Run: headless pygame with SDL's dummy video driver; simulated clock (each Clock.tick advances the game by its frame time, no real sleeping); random seed 0; keys injected as events and as key.get_pressed() state; no mouse input.
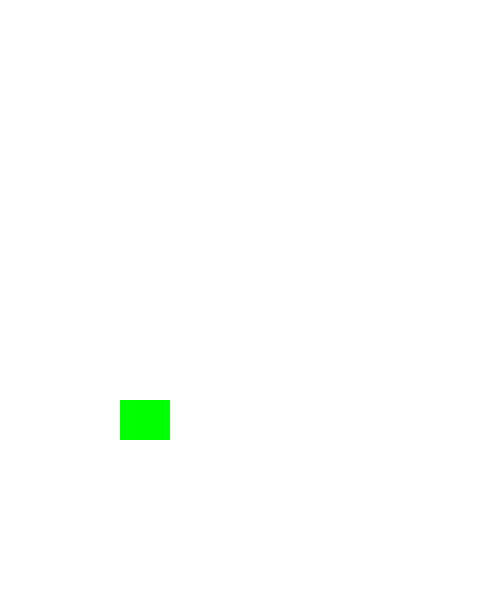
Frame 1 of 4 · flips 1–60 · no input
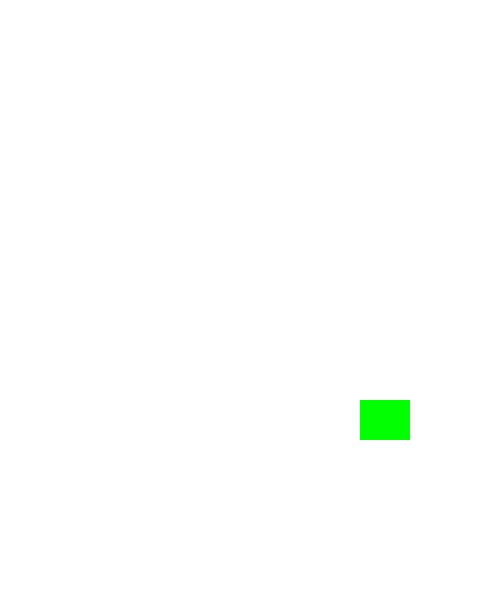
Frame 2 of 4 · flips 61–180 · tapped SPACE, RETURN · held RIGHT (→), D
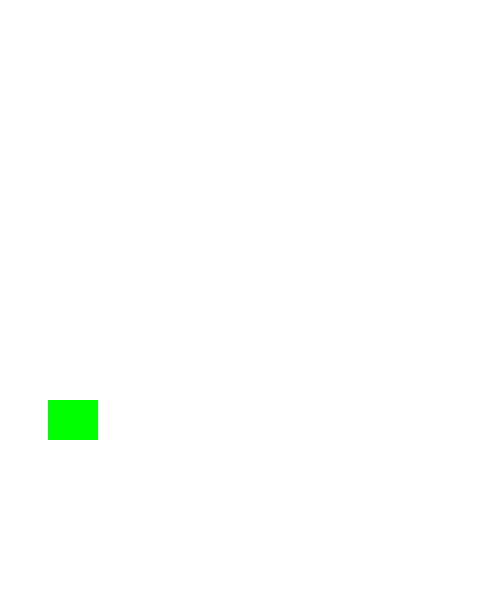
Frame 3 of 4 · flips 181–300 · held DOWN (↓), S
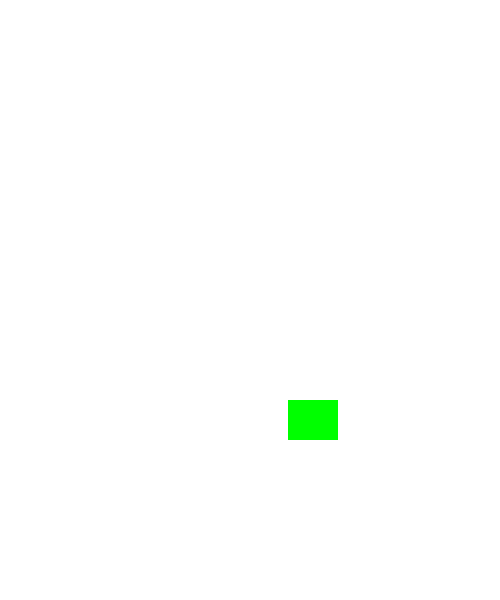
Frame 4 of 4 · flips 301–420 · held LEFT (←), A, UP (↑), W

The pygame program that drew these frames:

# -*- coding: utf-8 -*-
"""
Created on Tue Oct 19 11:17:46 2021

@author: ManaTsao
"""

import pygame

WIDTH = 500
HEIGHT = 600

pygame.init()
screen = pygame.display.set_mode((WIDTH,HEIGHT))
pygame.display.set_caption("My First Game")
clock = pygame.time.Clock()

class Player(pygame.sprite.Sprite):
    def __init__(self):
        pygame.sprite.Sprite.__init__(self)
        self.image = pygame.Surface((50,40))
        self.image.fill((0,255,0))
        self.rect = self.image.get_rect()
        self.rect.x = 0
        self.rect.y = 400
        #self.rect.center = (WIDTH/2, HEIGHT/2)
        
    def update(self):
        self.rect.x +=2
        if self.rect.left > WIDTH:
            self.rect.right = 0

all_sprites = pygame.sprite.Group()
player = Player()
all_sprites.add(player)


# Jeff: Same with here
# screen.fill((255,255,255))
# pygame.display.flip() #Not in video!

running = True

while running:
    clock.tick(60)
    
    # Input
    for event in pygame.event.get():
        if event.type == pygame.QUIT:
            running = False
            
    # Update
    all_sprites.update()
    
    # Render
    screen.fill((255,255,255))
    all_sprites.draw(screen)
    pygame.display.update()
    
pygame.quit()
